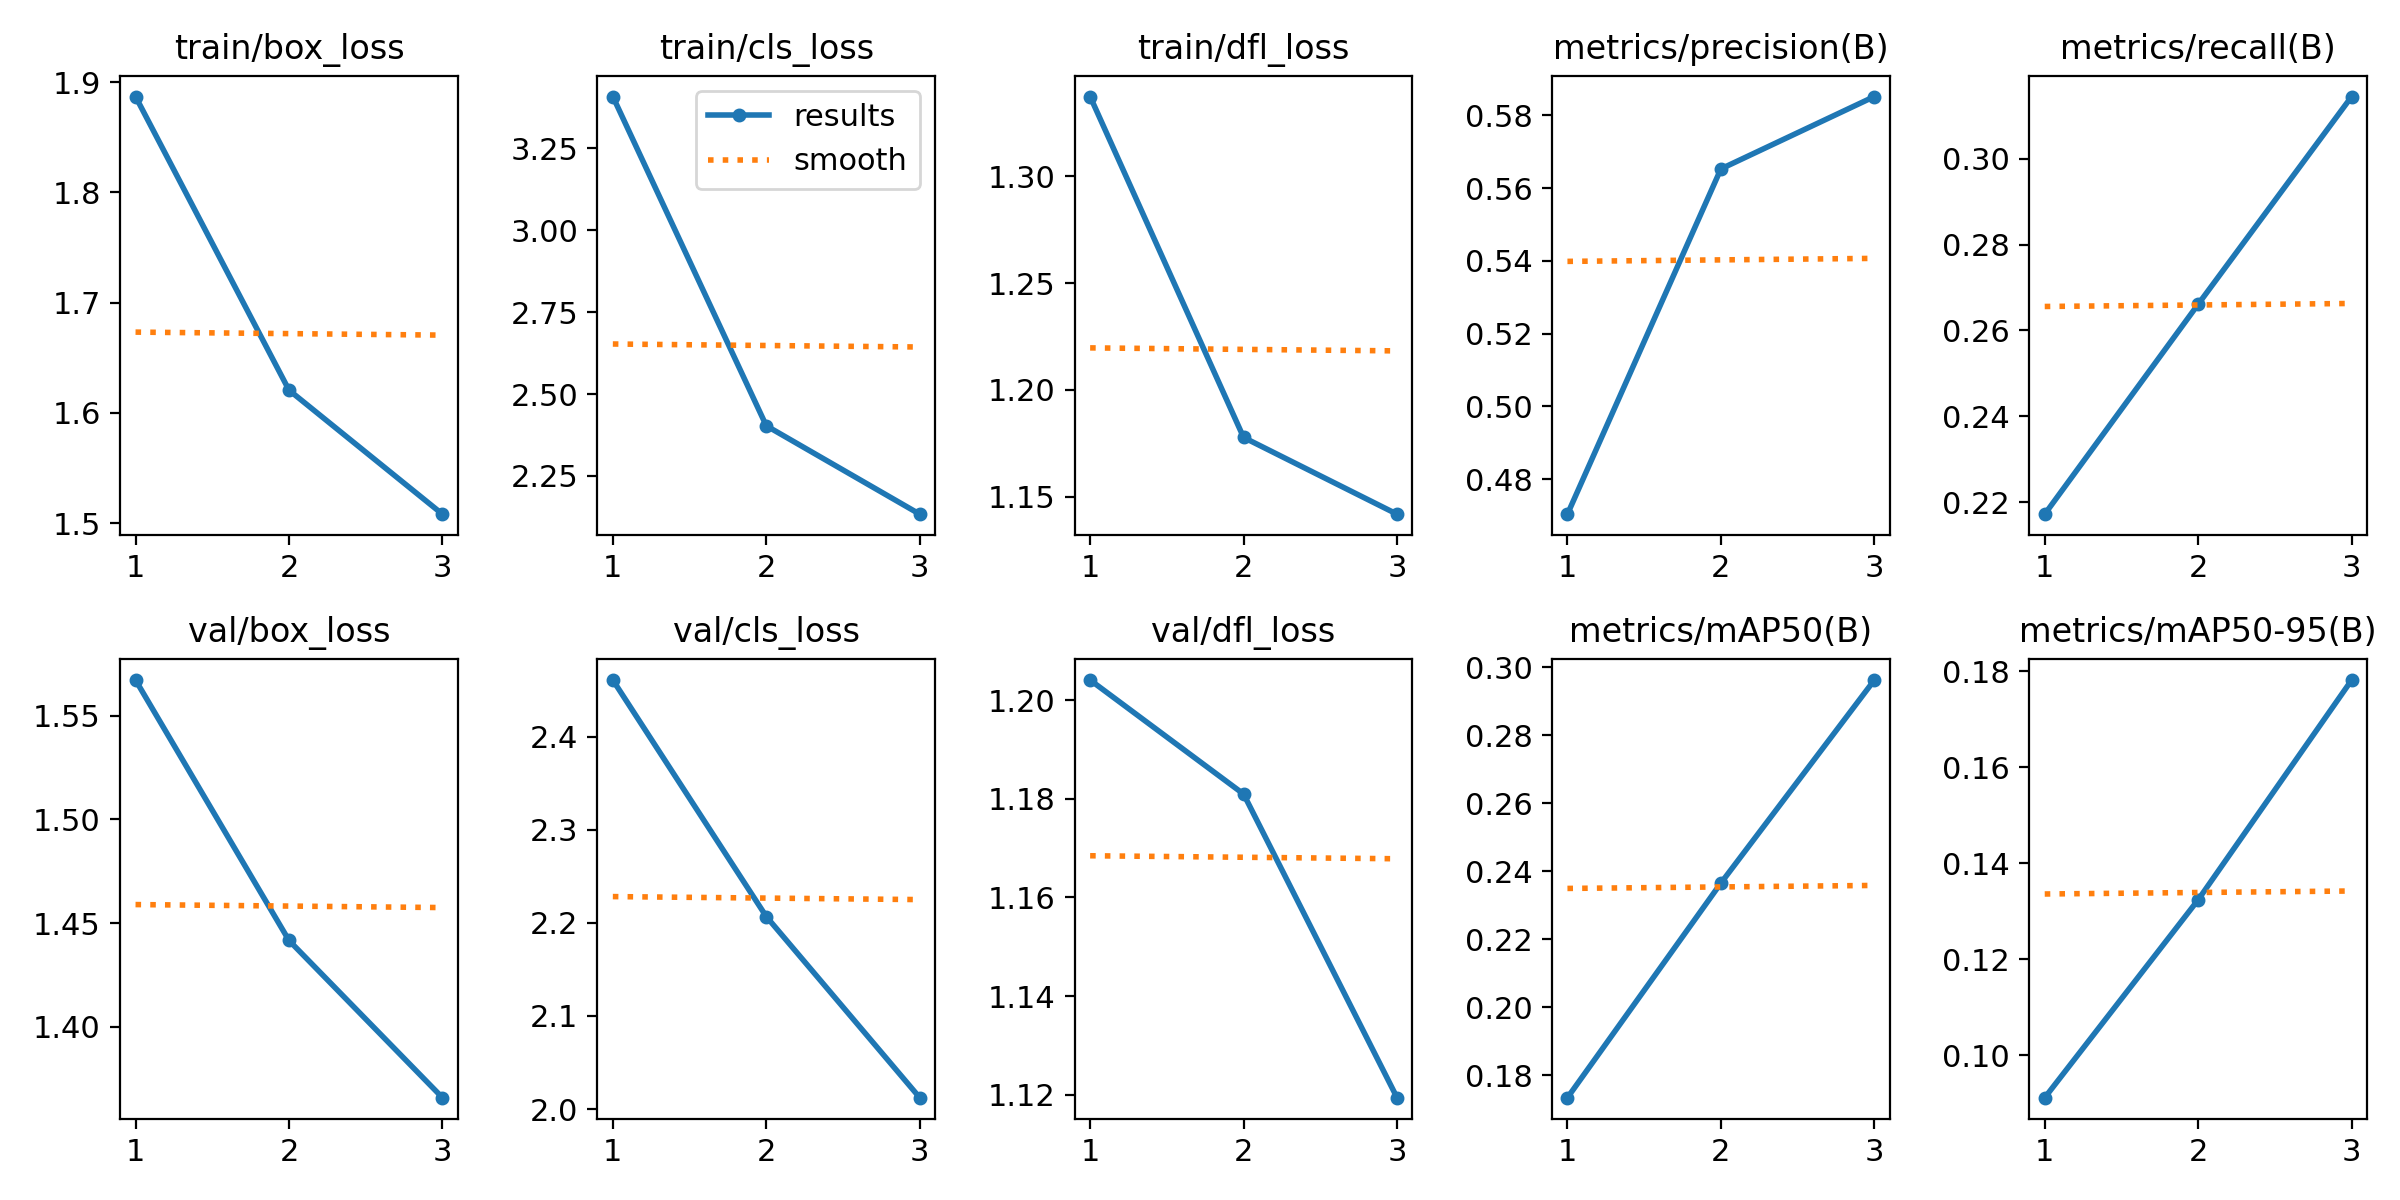

The file beside this chart, header and first rows:
epoch, time, train/box_loss, train/cls_loss, train/dfl_loss, metrics/precision(B), metrics/recall(B), metrics/mAP50(B), metrics/mAP50-95(B), val/box_loss, val/cls_loss, val/dfl_loss, lr/pg0, lr/pg1, lr/pg2
1, 351.6, 1.887, 3.408, 1.337, 0.4704, 0.2172, 0.1733, 0.09117, 1.567, 2.461, 1.204, 0.0001958, 0.0001958, 0.0001958
2, 667.5, 1.621, 2.403, 1.178, 0.5653, 0.2661, 0.2365, 0.1324, 1.442, 2.207, 1.181, 0.0002625, 0.0002625, 0.0002625
3, 982.2, 1.508, 2.134, 1.142, 0.5852, 0.3145, 0.2962, 0.1782, 1.366, 2.012, 1.119, 0.0001999, 0.0001999, 0.0001999
